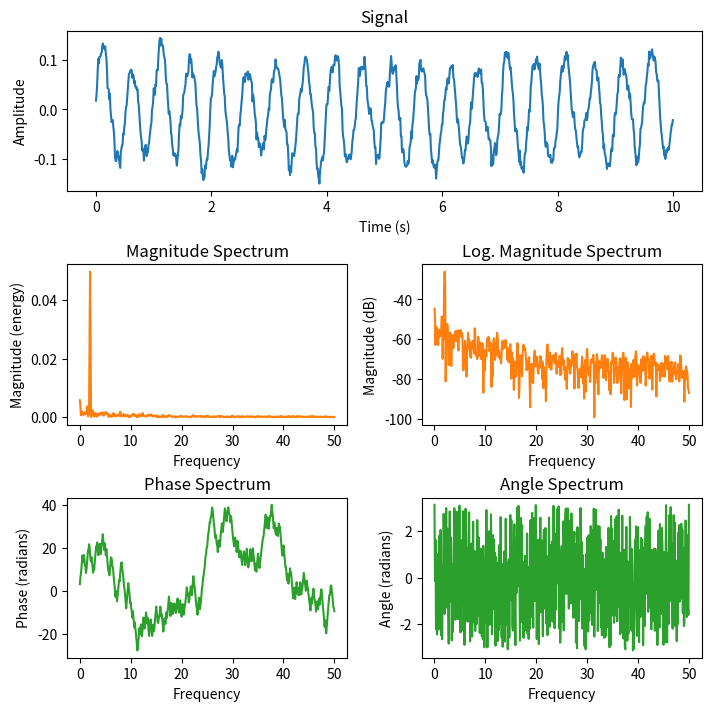

Here is the Python script that generated this plot:
"""
========================
Spectrum representations
========================

The plots show different spectrum representations of a sine signal with
additive noise. A (frequency) spectrum of a discrete-time signal is calculated
by utilizing the fast Fourier transform (FFT).
"""
import matplotlib.pyplot as plt
import numpy as np

np.random.seed(0)

dt = 0.01  # sampling interval
Fs = 1 / dt  # sampling frequency
t = np.arange(0, 10, dt)

# generate noise:
nse = np.random.randn(len(t))
r = np.exp(-t / 0.05)
cnse = np.convolve(nse, r) * dt
cnse = cnse[: len(t)]

s = 0.1 * np.sin(4 * np.pi * t) + cnse  # the signal

fig = plt.figure(figsize=(7, 7), layout="constrained")
axs = fig.subplot_mosaic([["signal", "signal"], ["magnitude", "log_magnitude"], ["phase", "angle"]])

# plot time signal:
axs["signal"].set_title("Signal")
axs["signal"].plot(t, s, color="C0")
axs["signal"].set_xlabel("Time (s)")
axs["signal"].set_ylabel("Amplitude")

# plot different spectrum types:
axs["magnitude"].set_title("Magnitude Spectrum")
axs["magnitude"].magnitude_spectrum(s, Fs=Fs, color="C1")

axs["log_magnitude"].set_title("Log. Magnitude Spectrum")
axs["log_magnitude"].magnitude_spectrum(s, Fs=Fs, scale="dB", color="C1")

axs["phase"].set_title("Phase Spectrum")
axs["phase"].phase_spectrum(s, Fs=Fs, color="C2")

axs["angle"].set_title("Angle Spectrum")
axs["angle"].angle_spectrum(s, Fs=Fs, color="C2")

plt.show()
